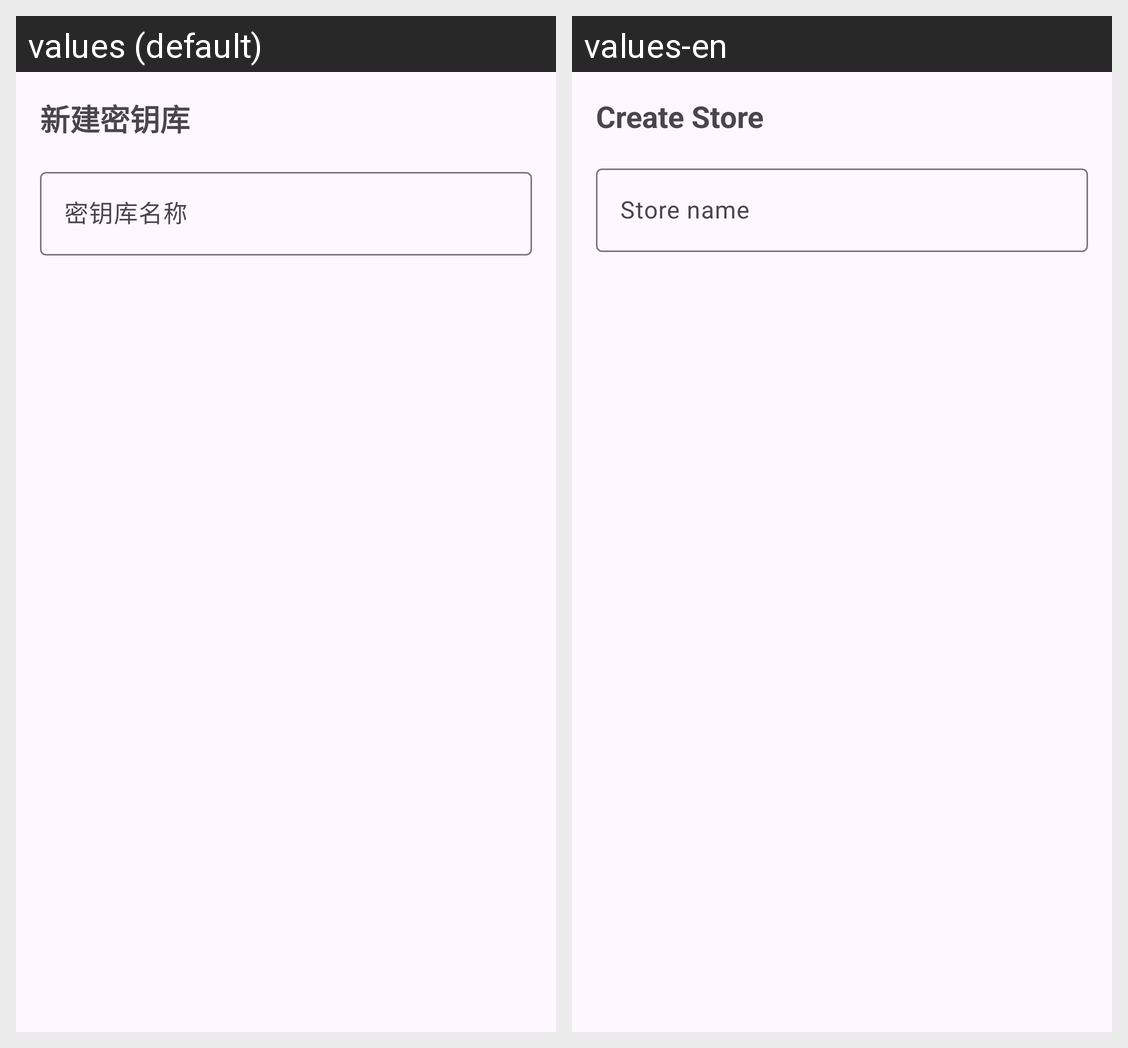

The Android screen above is rendered under two locales of the same app. Produce the string resources it draws, with the default and per-locale values.
Android screen res/layout/dialog_secret_store_input.xml rendered under 2 locales, left to right: values (default), values-en. Device: Nexus 5 (rendered at 1080×1920; each locale shown at half size, 540×960, under a caption strip naming it); theme AppTheme.
Strings drawn on this screen, with the default value and each locale's value (text and hints the layout hard-codes, and strings that could not be matched under every locale, appear in the picture but are not listed):

ss_create_store
  values: 新建密钥库
  values-en: Create Store

ss_store_name_hint
  values: 密钥库名称
  values-en: Store name
